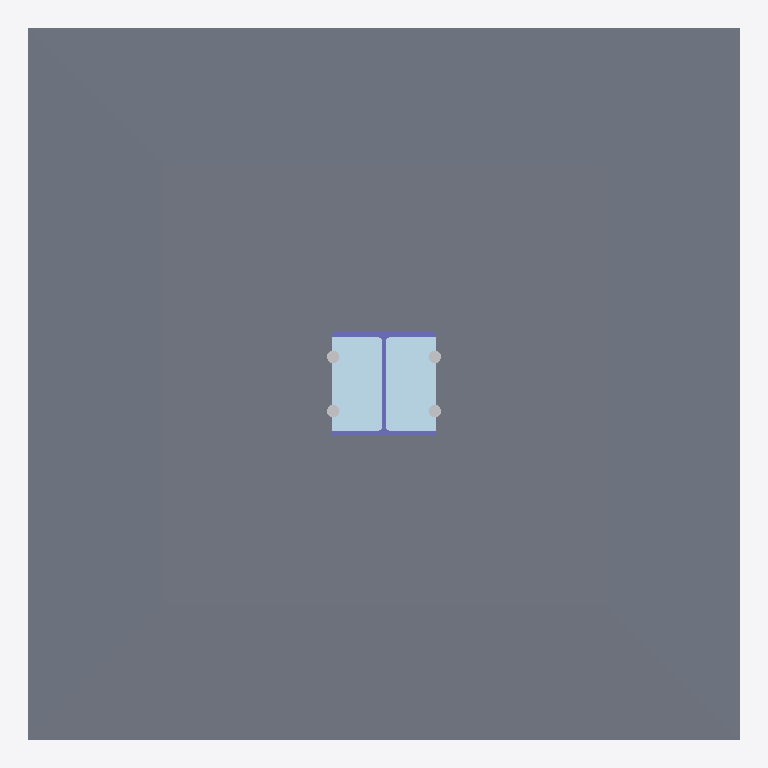
Plan cut of the same IFC building model at storey '标高 1' (level 0.00 m, cut at 1.40 m), seen from above with north up, elements coloured by IFC class: 1 slab (grey), 1 plate (pale blue), 1 column (violet), 1 other element (light grey). Cut surfaces are drawn darker.
Extent 2.1 m × 2.1 m × 4.6 m (x, y, z). Storeys (2): 标高 1 at 0.00 m; 标高 2 at 4.00 m. Elements (4): 1 IfcColumn, 1 IfcMechanicalFastener, 1 IfcPlate, 1 IfcSlab.

HEADER;
FILE_DESCRIPTION(('ViewDefinition [ReferenceView_V1.2]'),'2;1');
FILE_NAME('项目编号','2021-06-02T10:11:39',(''),(''),'The EXPRESS Data Manager Version 5.02.0100.07 : ','22.0.2.392 - Exporter 22.0.2.392 - 备用 UI 22.0.2.','');
FILE_SCHEMA(('IFC4'));
ENDSEC;
DATA;
#127=IFCPROJECT('2o8EbuWZH8V9I2I0xZ4lB2',#42,'项目编号',$,$,'项目名称','项目状态',(#114),#109);
#204=IFCSITE('2o8EbuWZH8V9I2I0xZ4lB0',#42,'表面:335313',$,$,#203,#197,$,.ELEMENT.,(39,54,57,601318),(116,25,58,795166),0.0,$,$);
#142=IFCBUILDING('2o8EbuWZH8V9I2I0xZ4lB3',#42,'',$,$,#33,$,'',.ELEMENT.,$,$,#138);
#155=IFCBUILDINGSTOREY('2o8EbuWZH8V9I2I0uSxGm5',#42,'标高 1',$,'标高:正负零标高',#153,$,'标高 1',.ELEMENT.,0.0);
#161=IFCBUILDINGSTOREY('2o8EbuWZH8V9I2I0uSxG_4',#42,'标高 2',$,'标高:上标头',#160,$,'标高 2',.ELEMENT.,4000.0);
#340=IFCSLAB('3Gf$pjBEz48OGoobcejqH_',#42,'设备用房EL-12阶型独立基础_DJj1:设备用房EL-12阶型独立基础_DJj1:337411',$,'设备用房EL-12阶型独立基础_DJj1:设备用房EL-12阶型独立基础_DJj1',#210,#337,'337411',.BASESLAB.);
#556=IFCPLATE('0ZV58yf5fDcxhqwUkWREEr',#42,'Baseplate','-','底板',#12866,#566,$,$);
#504=IFCCOLUMN('2CmCevPWT8Dv02fjxHEzRz',#42,'UC-普通柱-柱:UC305x305x97:336707','BP{B65B93C5-1B05-4EE0-87B7-A96A01E7D012}','UC305x305x97',#554,#514,'336707',$);
#595=IFCMECHANICALFASTENER('2YPfGBT454pv6BKD_NejaJ',#42,'',$,'锚固件螺栓',#12869,#605,$,16.0,450.0,$);
ENDSEC;
